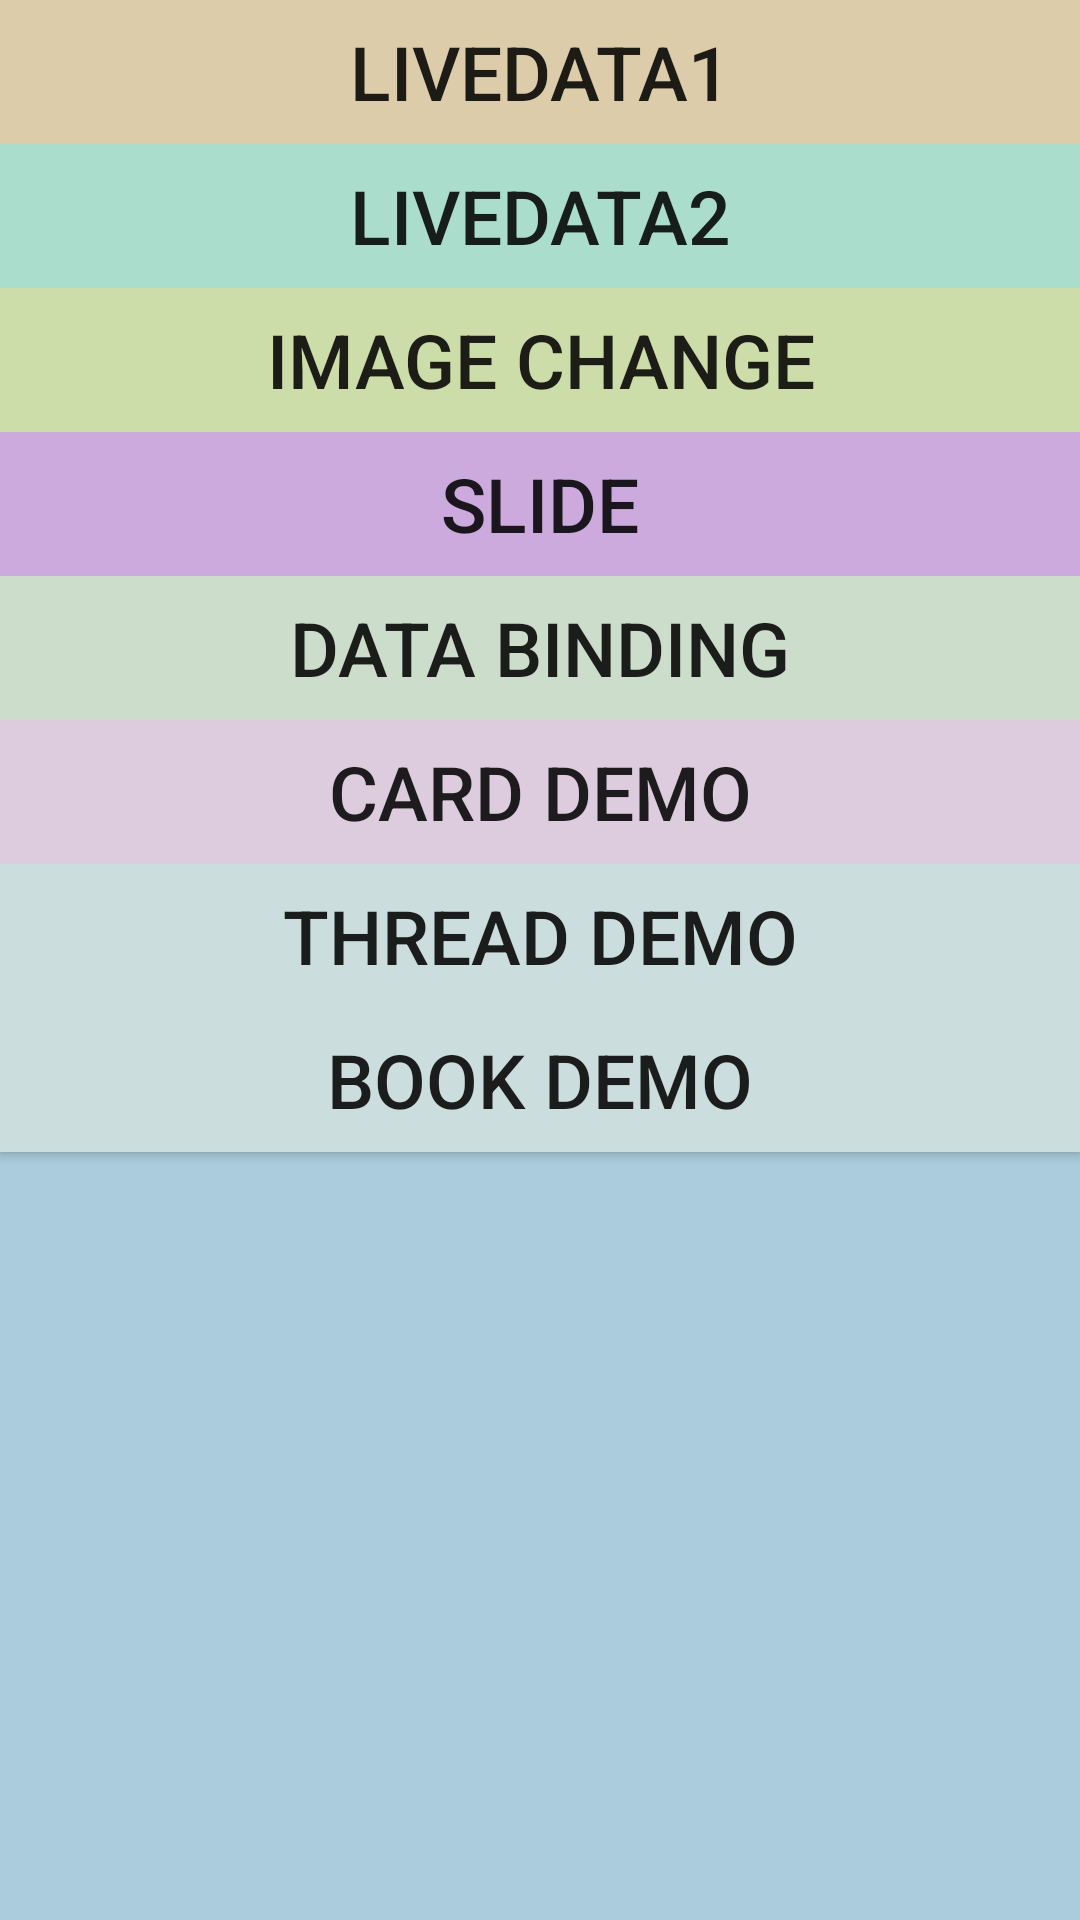

Android layout source for this screen:
<!-- AndroidManifest.xml: application theme AppTheme -->
<!-- res/layout/activity_main.xml -->
<?xml version="1.0" encoding="utf-8"?>
<LinearLayout xmlns:android="http://schemas.android.com/apk/res/android"
    xmlns:app="http://schemas.android.com/apk/res-auto"
    xmlns:tools="http://schemas.android.com/tools"
    android:layout_width="match_parent"
    android:layout_height="match_parent"
    android:orientation="vertical"
    tools:context=".MainActivity"
    android:background="#aaccdd">

    <Button
        android:id="@+id/btn1"
        android:layout_width="match_parent"
        android:layout_height="wrap_content"
        android:text="LiveData1"
        android:textSize="25sp"
        android:background="#ddccaa"/>

    <Button
        android:id="@+id/btn2"
        android:layout_width="match_parent"
        android:layout_height="wrap_content"
        android:text="LiveData2"
        android:textSize="25sp"
        android:background="#aaddcc"/>

    <Button
        android:id="@+id/btn3"
        android:layout_width="match_parent"
        android:layout_height="wrap_content"
        android:text="Image Change"
        android:textSize="25sp"
        android:background="#ccddaa"/>

    <Button
        android:id="@+id/btn4"
        android:layout_width="match_parent"
        android:layout_height="wrap_content"
        android:text="Slide"
        android:textSize="25sp"
        android:background="#ccaadd"/>
    <Button
        android:id="@+id/btn5"
        android:layout_width="match_parent"
        android:layout_height="wrap_content"
        android:text="Data Binding"
        android:textSize="25sp"
        android:background="#ccddcc"/>
    <Button
        android:id="@+id/btn6"
        android:layout_width="match_parent"
        android:layout_height="wrap_content"
        android:text="Card Demo"
        android:textSize="25sp"
        android:background="#ddccdd"/>
    <Button
        android:id="@+id/btn7"
        android:layout_width="match_parent"
        android:layout_height="wrap_content"
        android:text="Thread Demo"
        android:textSize="25sp"
        android:background="#ccdddd"/>
    <Button
        android:id="@+id/btn8"
        android:layout_width="match_parent"
        android:layout_height="wrap_content"
        android:text="Book Demo"
        android:textSize="25sp"
        android:background="#ccdddd"/>
</LinearLayout>
<!-- resources referenced by this layout -->
<resources>
  <style name="AppTheme" parent="Theme.AppCompat.Light.DarkActionBar">
          
          <item name="colorPrimary">@color/colorPrimary</item>
          <item name="colorPrimaryDark">@color/colorPrimaryDark</item>
          <item name="colorAccent">@color/colorAccent</item>
      </style>
  <!-- not gathered from this repository: default colours our renderer supplied (Android Studio template values) -->
  <color name="colorPrimary">#FF6200EE</color>
  <color name="colorPrimaryDark">#FF3700B3</color>
  <color name="colorAccent">#FF03DAC5</color>
</resources>
